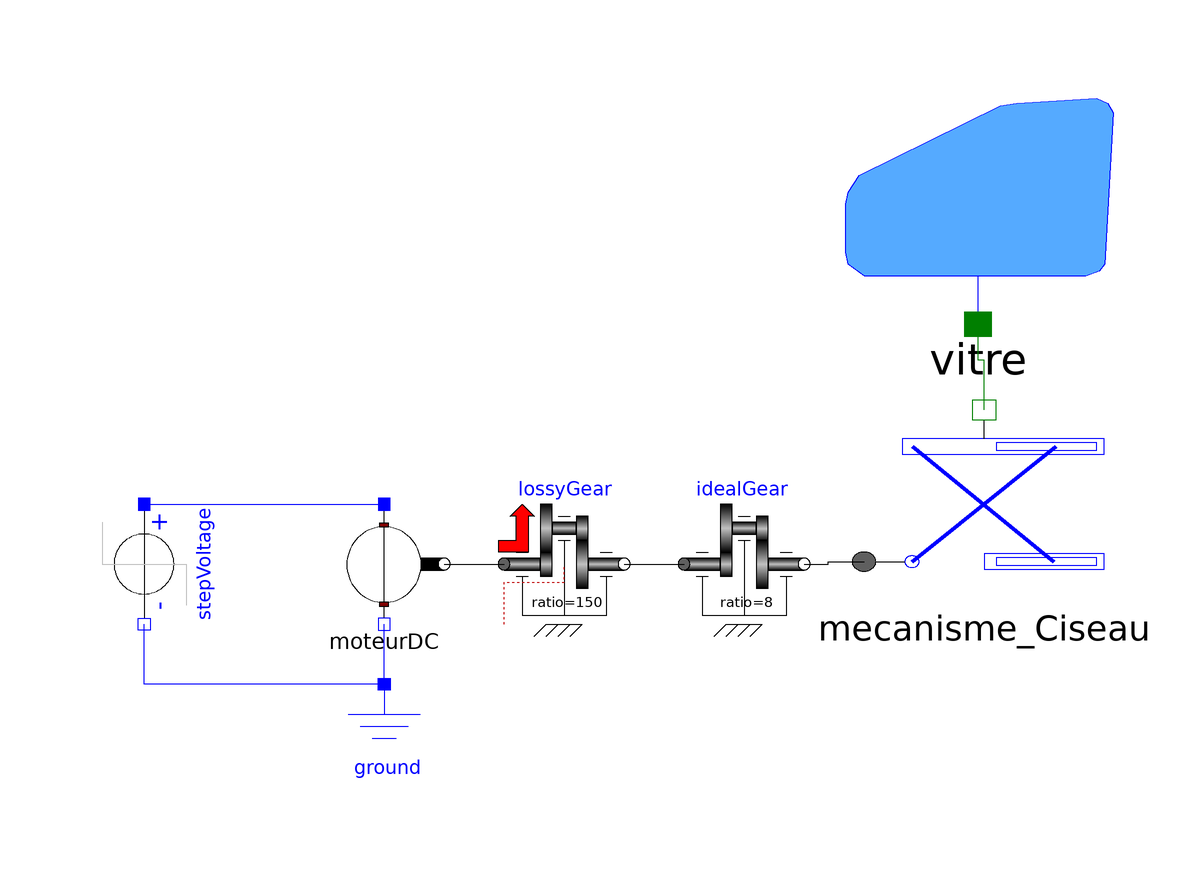

This picture is the connection diagram that the Modelica source below describes through its graphical annotations.

model LeveVitreComplet_Simple
    Vitre_simple vitre annotation(Placement(transformation(extent = {{36, 20}, {82, 60}})));
    Mecanisme_Ciseau_Simple mecanisme_Ciseau annotation(Placement(transformation(extent = {{40, -26}, {80, 6}})));
    Modelica.Mechanics.Rotational.Components.IdealGear idealGear(ratio = 8) annotation(Placement(transformation(extent = {{10, -30}, {30, -10}})));
    MoteurDC moteurDC annotation(Placement(transformation(extent = {{-50, -30}, {-30, -10}})));
    Modelica.Electrical.Analog.Basic.Ground ground annotation(Placement(transformation(extent = {{-50, -60}, {-30, -40}})));
    Modelica.Electrical.Analog.Sources.StepVoltage stepVoltage(startTime = 1, V = 12) annotation(Placement(transformation(extent = {{-10, -10}, {10, 10}}, rotation = 270, origin = {-80, -20})));
    Modelica.Mechanics.Rotational.Components.LossyGear lossyGear(lossTable = [0, 0.35, 0.01, 0, 0], ratio = 150) annotation(Placement(transformation(extent = {{-20, -30}, {0, -10}})));
  equation
    connect(mecanisme_Ciseau.flange_b, vitre.flange_a1) annotation(Line(points = {{60, 5.68}, {60, 14}, {59, 14}, {59, 20}}, color = {0, 127, 0}, smooth = Smooth.None));
    connect(idealGear.flange_b, mecanisme_Ciseau.flange_a) annotation(Line(points = {{30, -20}, {34, -20}, {34, -19.6}, {40, -19.6}}, color = {0, 0, 0}, smooth = Smooth.None));
    connect(ground.p, moteurDC.n1) annotation(Line(points = {{-40, -40}, {-40, -30}}, color = {0, 0, 255}, smooth = Smooth.None));
    connect(stepVoltage.p, moteurDC.p1) annotation(Line(points = {{-80, -10}, {-40, -10}}, color = {0, 0, 255}, smooth = Smooth.None));
    connect(ground.p, stepVoltage.n) annotation(Line(points = {{-40, -40}, {-80, -40}, {-80, -30}}, color = {0, 0, 255}, smooth = Smooth.None));
    connect(moteurDC.flange_b1, lossyGear.flange_a) annotation(Line(points = {{-30, -20}, {-20, -20}}, color = {0, 0, 0}, smooth = Smooth.None));
    connect(lossyGear.flange_b, idealGear.flange_a) annotation(Line(points = {{0, -20}, {10, -20}}, color = {0, 0, 0}, smooth = Smooth.None));
    annotation(Diagram(coordinateSystem(preserveAspectRatio = false, extent = {{-100, -100}, {100, 100}}), graphics));
  end LeveVitreComplet_Simple;